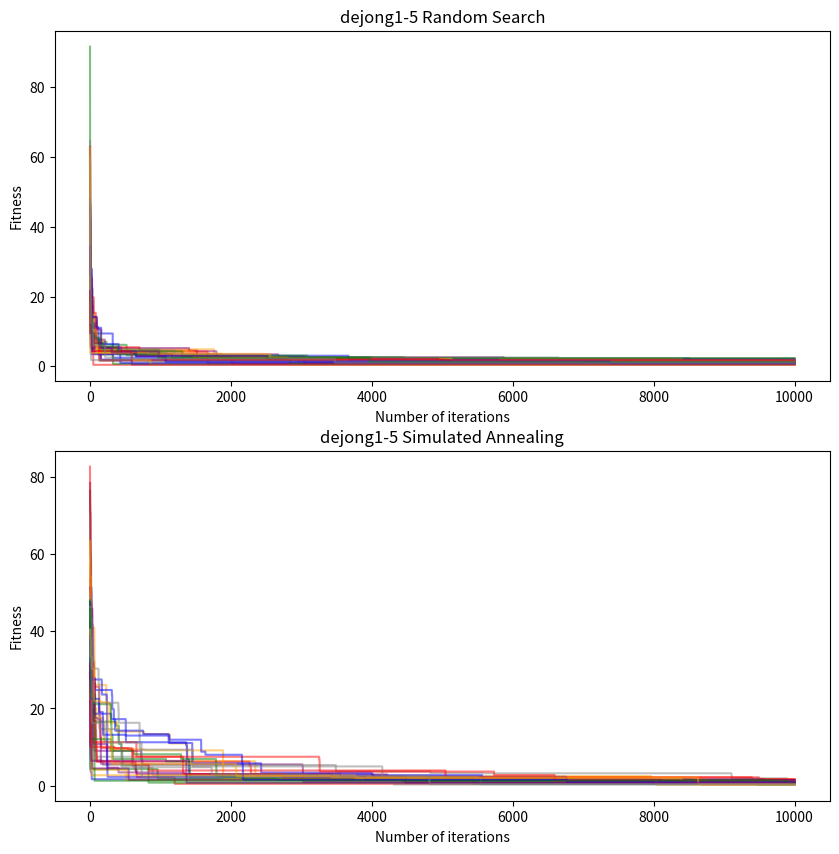

This chart was generated by the following Python code: (Note: this script raises an exception after producing the figure.)
import numpy as np
import matplotlib.pyplot as plt
import time


# Vydefinovani funkce 1st Dejong pro x dimenzionalni prostor
def dejong1(x):
    return sum([xi ** 2 for xi in x])


# Vydefinovani funkce 2nd Dejong pro x dimenzionalni prostor
def dejong2(x):
    assert len(x) >= 2
    x = np.asarray(x)
    return np.sum(100.0 * (x[1:] - x[:-1] ** 2.0) ** 2.0 + (1 - x[:-1]) ** 2.0)


# Vydefinovani schwefel funkce pro x dimenzionalni prostor
def schwefel(x):
    n = len(x)
    return 418.9829 * n - np.sum([xi * np.sin(np.sqrt(abs(xi))) for xi in x])


# Random Search
def random_search(objective_func, dimens, n_iters, f_bounds):
    # Inicializace: Nastaveni best_solutions na prazdne, best_fitness na nejvetsi moznou hodnotu
    best_solution_rs_f = None
    best_fitness_rs_f = float('inf')
    fitness_progress_rs_f = []

    for i_f in range(n_iters):
        # vygenerovani nahodneho kandidata
        candidate_solution_rs = np.random.uniform(f_bounds[0], f_bounds[1], dimens)
        candidate_fitness_rs = objective_func(candidate_solution_rs)

        # porovnani fitness kandidata a doposud nejlepsiho reseni
        if candidate_fitness_rs < best_fitness_rs_f:
            best_solution_rs_f = candidate_solution_rs
            best_fitness_rs_f = candidate_fitness_rs

        # pridani best_fitness do pole fitness_progress
        fitness_progress_rs_f.append(best_fitness_rs_f)

    # funkce vraci tyto hodnoty, pole
    return best_solution_rs_f, best_fitness_rs_f, fitness_progress_rs_f


# define Simulated Annealing algorithm
def simulated_annealing(objective_func, dimensions, n_iter_f, bounds_f, temperature_f, cooling_rate_f):
    # vygenerovani nahodneho kandidata
    current_solution_sa = np.random.uniform(bounds_f[0], bounds_f[1], dimensions)
    current_fitness_sa = objective_func(current_solution_sa)
    # Inicializace: z prave vygenerovane hodnoty udela tu nejlepsi a algoritmus muze zacit,
    best_solution_sa_f = current_solution_sa
    best_fitness_sa_f = current_fitness_sa
    fitness_progress_sa_f = [best_fitness_sa_f]
    okoli = (bounds_f[1]-bounds_f[0])
    for i_f in range(n_iter_f):
        # exponencialni ochlazovani
        temperature_f *= cooling_rate_f
        # Loop through 10 candidates
        for j_f in range(metropolis_calls):
            # vygenerovani nahodneho kandidata - Nejprve se vytvori nove kandidatní reseni pridanim nahodného sumu
            candidate_solution_sa = current_solution_sa + np.random.uniform(-0.1*okoli, 0.1*okoli, dimensions)
            # omezeni jej na urcený interval, aby se zajistilo, ze nove reseni bude v souladu s danymi omezenimi.
            candidate_solution_sa = np.clip(candidate_solution_sa, bounds_f[0], bounds_f[1])
            # vypocet fitness hodnoty
            candidate_fitness_sa = objective_func(candidate_solution_sa)

            # kontrola zda je kandidatni reseni lepsi nez aktualni reseni
            if candidate_fitness_sa < current_fitness_sa:
                current_solution_sa = candidate_solution_sa
                current_fitness_sa = candidate_fitness_sa

                # kontrola zda je kandidatni reseni lepsi nez nejlepsi reseni
                if candidate_fitness_sa < best_fitness_sa_f:
                    best_solution_sa_f = candidate_solution_sa
                    best_fitness_sa_f = candidate_fitness_sa
            else:
                # vypocet akceptovani zhorseneho vyyledku
                acceptance_prob = np.exp(-(candidate_fitness_sa - current_fitness_sa) / temperature_f)

                # rozhodnuti zda akceptovat zhorseni vysledku
                if np.random.random() < acceptance_prob:
                    current_solution_sa = candidate_solution_sa
                    current_fitness_sa = candidate_fitness_sa

                    # Update the best fitness and solution if necessary
                    # (in case a better solution was found in the inner loop)
                    current_best_fitness = current_fitness_sa
                    if current_best_fitness < best_fitness_sa_f:
                        best_fitness_sa_f = current_best_fitness
                        best_solution_sa_f = current_solution_sa

            fitness_progress_sa_f.append(best_fitness_sa_f)
        # funkce vraci tyto hodnoty, pole
    return best_solution_sa_f, best_fitness_sa_f, fitness_progress_sa_f


# set the parameters
# dims = [5, 10]
# functions = [dejong1, dejong1]
# bounds = [(-5, 5), (-5, 5)]
dims = [5, 5, 5, 10, 10, 10]
functions = [dejong1, dejong2, schwefel, dejong1, dejong2, schwefel]
bounds = [(-5, 5), (-5, 5), (-500, 500), (-5, 5), (-5, 5), (-500, 500)]

n_iter_rs = 10000
num_runs = 30
temperature = 700
cooling_rate = 0.98
metropolis_calls = 50
n_iter_sa = int(n_iter_rs/metropolis_calls)


# run the algorithm for each function and dimension for num_runs times
all_best_fitness_rs = []
all_best_fitness_for_run_rs = []
all_best_fitness_sa = []
all_best_fitness_for_run_sa = []
colors = ['red', 'blue', 'green', 'orange', 'purple', 'gray']

# iterate over each function, dimension and bound
for i, (func, dim, bound) in enumerate(zip(functions, dims, bounds)):
    best_fitnesses_rs = []
    best_solution_rs_all = []
    best_fitness_for_run_rs = []  # inicializace prázdného pole
    best_fitnesses_sa = []
    best_solution_sa_all = []
    best_fitness_for_run_sa = []  # inicializace prázdného pole
    start_time = time.time()  # Get the current time
    # iterate over each run
    fig, (ax1, ax2) = plt.subplots(nrows=2, ncols=1, figsize=(10, 10))
    for j in range(num_runs):
        best_solution_rs, best_fitness_rs, fitness_progress_rs = random_search(func, dim, n_iter_rs, bound)
        best_solution_sa, best_fitness_sa, fitness_progress_sa = \
            simulated_annealing(func, dim, n_iter_sa, bound, temperature, cooling_rate)
        best_solution_rs_all.append(best_solution_rs)
        best_solution_sa_all.append(best_solution_sa)
        best_fitnesses_rs.append(best_fitness_rs)
        best_fitnesses_sa.append(best_fitness_sa)
        best_fitness_for_run_rs.append(fitness_progress_rs)  # přidání hodnoty do pole
        best_fitness_for_run_sa.append(fitness_progress_sa)  # přidání hodnoty do pole
        # plot the fitness progress for each run
        ax1.plot(fitness_progress_rs, color=colors[j % len(colors)], alpha=0.5)
        ax2.plot(fitness_progress_sa, color=colors[j % len(colors)], alpha=0.5)

    # Find the index of the run with the lowest best_fitness_sa
    min_fitness_idx_sa = best_fitnesses_sa.index(min(best_fitnesses_sa))
    min_fitness_idx_rs = best_fitnesses_rs.index(min(best_fitnesses_rs))
    # Print the best_solution_rs and best_solution_sa with the lowest best_fitness_sa value
    print(f"Best solution RS {func.__name__}-{dim}: {best_solution_rs_all[min_fitness_idx_rs]}")
    print(f"Best fitness RS {func.__name__}-{dim}: {best_fitnesses_rs[min_fitness_idx_rs]}")
    print(f"Best solution SA {func.__name__}-{dim}: {best_solution_sa_all[min_fitness_idx_rs]}")
    print(f"Best fitness SA {func.__name__}-{dim}: {best_fitnesses_sa[min_fitness_idx_sa]}")

    end_time = time.time()  # Get the current time again
    elapsed_time = end_time - start_time  # Calculate the elapsed time
    print("Elapsed time:" + str(elapsed_time) + "seconds\n")

    # plot the best fitness value for each function and dimension
    all_best_fitness_rs.append(min(best_fitnesses_rs))
    all_best_fitness_sa.append(min(best_fitnesses_sa))

    # calculate statistics from the best fitness values of each run
    print(f"Minimum RS: {func.__name__}-{dim} : {np.min(best_fitness_for_run_rs)}")
    print(f"Maximum RS: {func.__name__}-{dim} : {np.max(best_fitness_for_run_rs)}")
    print(f"Mean RS: {func.__name__}-{dim} : {np.mean(best_fitness_for_run_rs)}")
    print(f"Median RS: {func.__name__}-{dim} : {np.median(best_fitness_for_run_rs)}")
    print(f"Standard deviation RS: {func.__name__}-{dim} : {np.std(best_fitness_for_run_rs)}\n\n")

    print(f"Minimum SA: {func.__name__}-{dim} : {np.min(best_fitness_for_run_sa)}")
    print(f"Maximum SA: {func.__name__}-{dim} : {np.max(best_fitness_for_run_sa)}")
    print(f"Mean SA: {func.__name__}-{dim} : {np.mean(best_fitness_for_run_sa)}")
    print(f"Median SA: {func.__name__}-{dim} : {np.median(best_fitness_for_run_sa)}")
    print(f"Standard deviation SA: {func.__name__}-{dim} : {np.std(best_fitness_for_run_sa)}\n\n")
    print(f"Final temperature SA: {(temperature * (cooling_rate ** n_iter_sa))}\n")

    all_best_fitness_rs.clear()
    all_best_fitness_sa.clear()

    # set the plot title and axis labels
    ax1.set_title(f'{func.__name__}-{dim} Random Search')
    ax1.set_xlabel('Number of iterations')
    ax1.set_ylabel('Fitness')

    # set the title and axis labels for the second subplot
    ax2.set_title(f'{func.__name__}-{dim} Simulated Annealing')
    ax2.set_xlabel('Number of iterations')
    ax2.set_ylabel('Fitness')

    # save the plot
    plt.savefig(f'C:/Users/<user>/Documents/Matematická informatika/Benchmarking/{func.__name__}-{dim}-fitness'
                f'-progress.png')
    plt.clf()

    plt.figure()

    mean_per_column_rs = np.mean(best_fitness_for_run_rs, axis=0)
    plt.plot(np.arange(n_iter_rs), mean_per_column_rs, marker='x', markersize=1, label='Mean-RS', color='green')

    min_per_column_rs = np.min(best_fitness_for_run_rs, axis=0)
    plt.plot(np.arange(n_iter_rs), min_per_column_rs, marker='o', markersize=1, label='Min-RS', color='black')

    mean_per_column_sa = np.mean(best_fitness_for_run_sa, axis=0)
    plt.plot(np.arange(n_iter_rs+1), mean_per_column_sa, marker='x', markersize=1, label='Mean-SA', color='red')
    # plt.plot(np.arange(n_iter_rs), mean_per_column_sa, marker='x', markersize=1, label='Mean-SA', color='red')
    min_per_column_sa = np.min(best_fitness_for_run_sa, axis=0)
    plt.plot(np.arange(n_iter_rs+1), min_per_column_sa, marker='o', markersize=1, label='Min-SA', color='gray')
    # plt.plot(np.arange(n_iter_rs), min_per_column_sa, marker='o', markersize=1, label='Min-SA', color='gray')

    # set the plot title and axis labels
    plt.title(f'{func.__name__}-{dim}')
    plt.xlabel('Number of iterations')
    plt.ylabel('Fitness')
    plt.legend()

    # save the plot
    plt.savefig(f'C:/Users/<user>/Documents/Matematická informatika/Benchmarking/{func.__name__}-{dim}-min-mean.png')

    # clear the current figure
    plt.clf()
